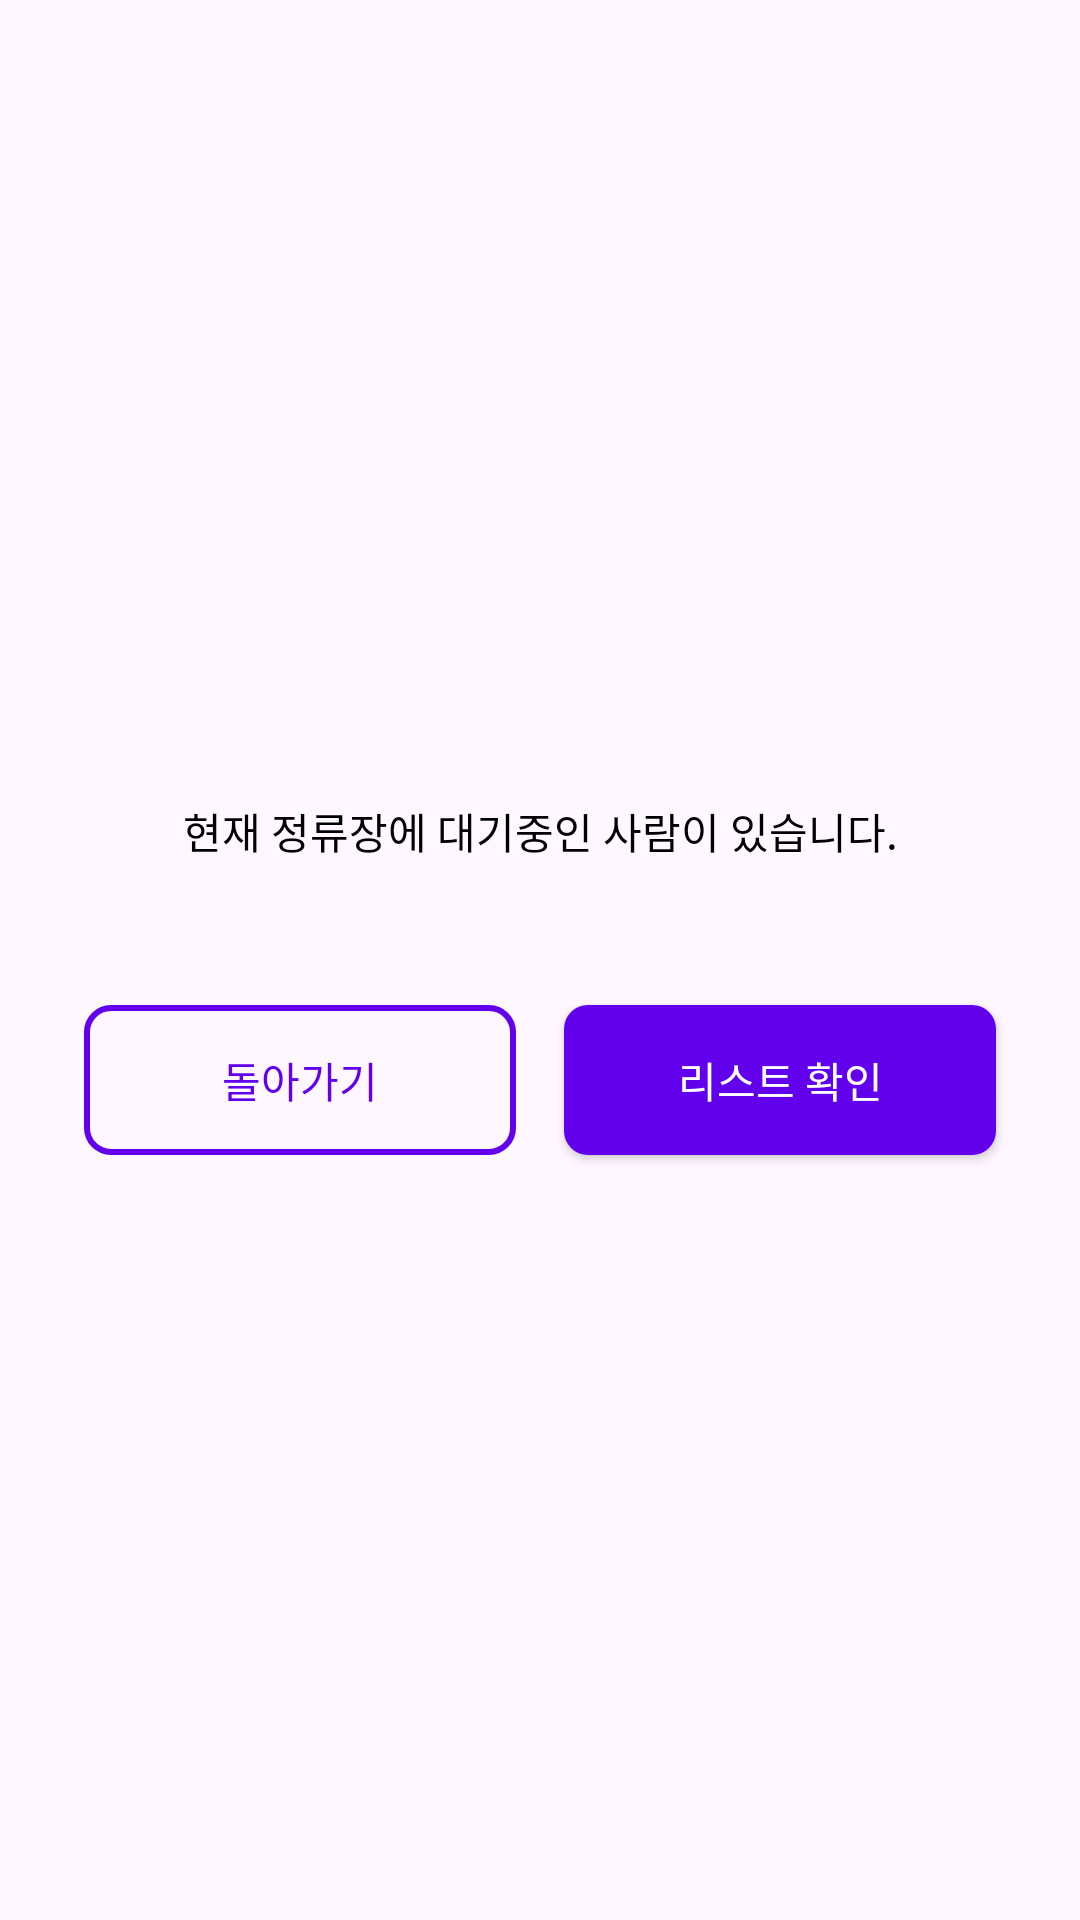

Here is an Android app screen rendered from its layout file. Give the layout XML and the strings, colors and styles it references.
<!-- AndroidManifest.xml: application theme AppTheme -->
<!-- res/layout/dialog_confirmlist.xml -->
<?xml version="1.0" encoding="utf-8"?>
<LinearLayout xmlns:android="http://schemas.android.com/apk/res/android"
    xmlns:tools="http://schemas.android.com/tools"
    android:layout_width="match_parent"
    android:layout_height="wrap_content"
    android:background="@drawable/view_round_white_6"
    android:gravity="center"
    android:minWidth="300dp"
    android:orientation="vertical"
    android:padding="20dp">

    <TextView
        android:id="@+id/confirmTextView"
        android:layout_width="match_parent"
        android:layout_height="wrap_content"
        android:gravity="center"
        android:minHeight="60dp"
        android:textSize="14sp"
        android:textColor="@android:color/black"
        android:padding="10dp"
        android:text="현재 정류장에 대기중인 사람이 있습니다." />

    <LinearLayout
        android:layout_width="match_parent"
        android:layout_height="wrap_content"
        android:layout_marginTop="20dp"
        android:orientation="horizontal">

        <Button
            android:id="@+id/noButton"
            style="@style/MainOutlineButton"
            android:layout_width="0dp"
            android:layout_height="50dp"
            android:layout_marginEnd="7dp"
            android:layout_weight="1"
            android:text="돌아가기"
            android:textSize="14sp" />

        <Button
            android:id="@+id/yesButton"
            style="@style/MainFillButton"
            android:layout_width="0dp"
            android:layout_height="50dp"
            android:layout_weight="1"
            android:text="리스트 확인"
            android:textSize="14sp" />

    </LinearLayout>

</LinearLayout>
<!-- resources referenced by this layout -->
<resources>
  <style name="MainFillButton">
          <item name="android:layout_margin">8dp</item>
          <item name="android:padding">10dp</item>
          <item name="android:background">@drawable/fill_button_background</item>
          <item name="android:textColor">@android:color/white</item>
          <item name="android:textSize">14sp</item>
      </style>
  <style name="MainOutlineButton">
          <item name="android:layout_margin">8dp</item>
          <item name="android:padding">10dp</item>
          <item name="android:background">@drawable/outline_button_background</item>
          <item name="android:textColor">@color/colorPrimary</item>
          <item name="android:textSize">14sp</item>
      </style>
  <style name="AppTheme" parent="Theme.Material3.DayNight.NoActionBar">
          
          <item name="colorPrimary">@color/mp_color_primary</item>
          <item name="colorPrimaryVariant">@color/mp_color_primary_variant</item>
          <item name="colorPrimaryDark">@color/mp_color_primary_dark</item>
          
          <item name="colorSecondary">@color/mp_color_secondary</item>
          <item name="colorSecondaryVariant">@color/mp_color_secondary_variant</item>
          <item name="colorError">@color/mp_color_error</item>
          
          <item name="android:statusBarColor">?attr/colorPrimary</item>
          
      </style>
  <!-- drawable fill_button_background (drawable) -->
  <?xml version="1.0" encoding="utf-8"?>
  <selector xmlns:android="http://schemas.android.com/apk/res/android">
      <item>
          <shape android:shape="rectangle">
              <solid android:color="@color/colorPrimary"/>
              <corners android:radius="8dp"/>
          </shape>
      </item>
  </selector>
  <!-- drawable outline_button_background (drawable) -->
  <?xml version="1.0" encoding="utf-8"?>
  <selector xmlns:android="http://schemas.android.com/apk/res/android">
      <item>
          <shape android:shape="rectangle">
              <solid android:color="@android:color/transparent"/>
              <stroke android:width="2dp" android:color="@color/colorPrimary"/>
              <corners android:radius="8dp"/>
          </shape>
      </item>
  </selector>
  <color name="mp_color_primary">#6200EE</color>
  <color name="mp_color_primary_variant">#3700B3</color>
  <color name="mp_color_primary_dark">#000000</color>
  <color name="mp_color_secondary">#03DAC6</color>
  <color name="mp_color_secondary_variant">#018786</color>
  <color name="mp_color_error">#B00020</color>
  <!-- not gathered from this repository: default colours our renderer supplied (Android Studio template values) -->
  <color name="colorPrimary">#FF6200EE</color>
</resources>
